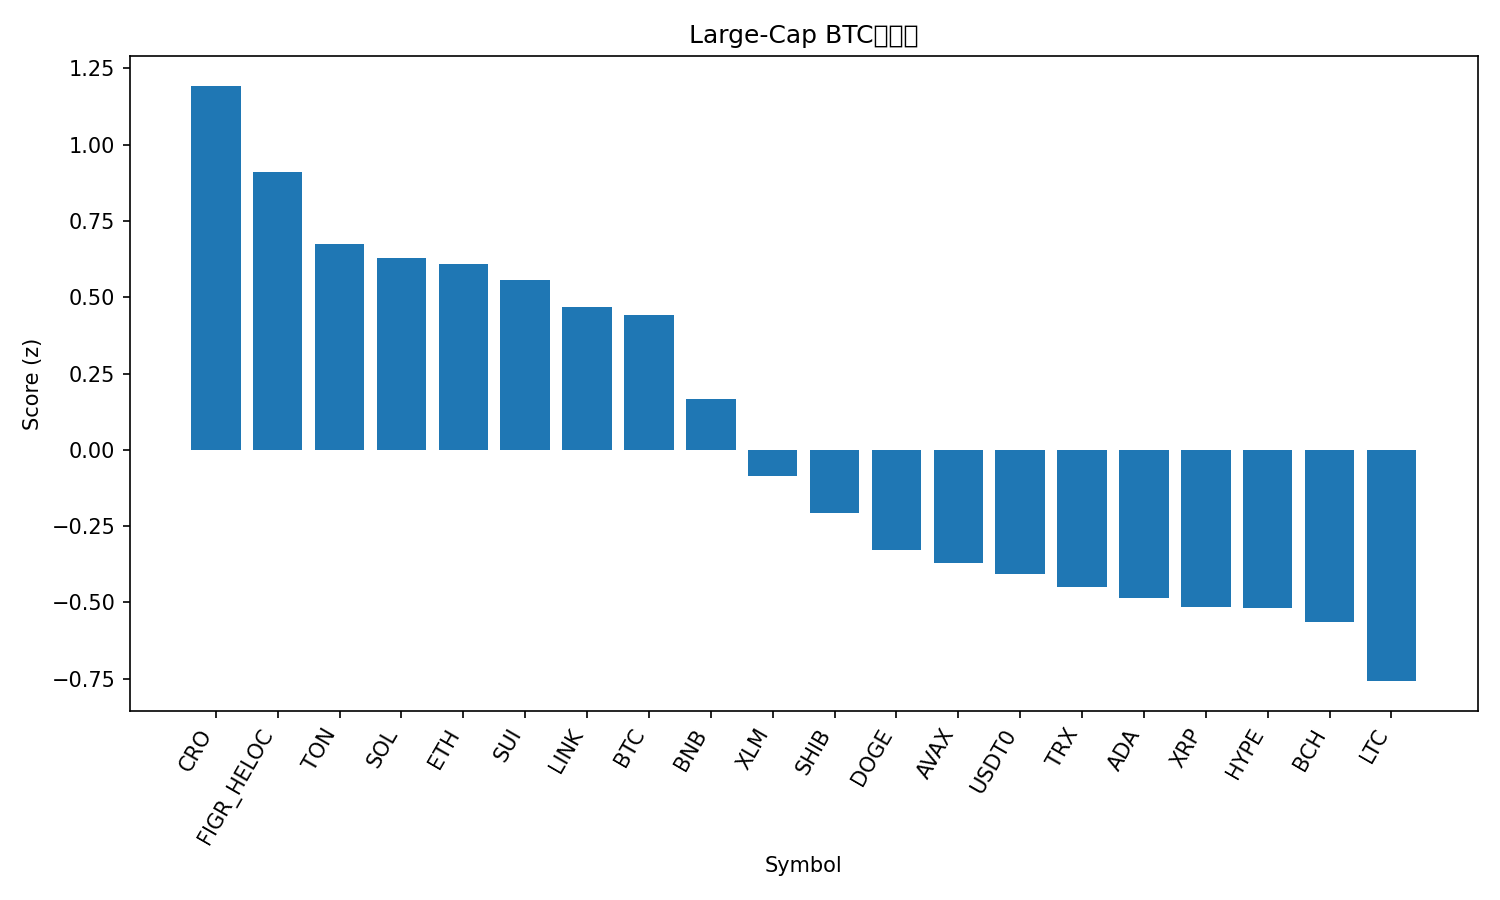

The table this chart was drawn from, first rows:
rank, name, symbol, price_btc, price_usd, pct_1h_btc, pct_24h_btc, pct_7d_btc, market_cap_rank, market_cap_usd, volume_usd, score
1, Cronos, CRO, 1.7e-06, 0.2078, 0.6261, -3.113, -0.02413, 32, 7239770860, 39255234, 1.193
2, Figure Heloc, FIGR_HELOC, 8.45e-06, 1.031, 0.01896, 3.474, -7.41, 17, 13235060044, 5389755, 0.9112
3, Toncoin, TON, 2.31e-05, 2.82, 0.3284, -1.16, -6.5, 33, 7098094525, 120458318, 0.6752
4, Solana, SOL, 0.001863, 227.2, 0.2532, -1.911, 1.185, 6, 123888391572, 4918701384, 0.6292
5, Ethereum, ETH, 0.03667, 4473, 0.1147, -0.5049, 0.2887, 2, 539933177775, 21784587609, 0.6081
6, Sui, SUI, 2.907e-05, 3.55, 0.1308, -0.6664, 0.06015, 19, 12852202548, 804059459, 0.5561
7, Chainlink, LINK, 0.0001806, 22.04, 0.3072, -2.13, -5.126, 15, 14936136983, 671746736, 0.4672
8, Bitcoin, BTC, 1.0, 121965, 0.0, 0.0, 0.0, 1, 2431180207319, 37780308456, 0.4425
9, BNB, BNB, 0.009408, 1148, -0.05307, -1.545, 6.298, 5, 159681297585, 2954928375, 0.1658
10, Stellar, XLM, 3.21e-06, 0.3914, 0.1148, -3.079, -2.178, 21, 12516902407, 197651885, -0.0858
11, Shiba Inu, SHIB, 1.01223e-10, 1.235e-05, 0.01895, -1.973, -5.84, 31, 7274927604, 154424582, -0.207
12, Dogecoin, DOGE, 2.05e-06, 0.2496, 0.037, -3.364, -2.246, 9, 37750201844, 1976249951, -0.3286
13, Avalanche, AVAX, 0.0002465, 30.07, 0.07528, -3.401, -5.553, 20, 12695574065, 731109548, -0.3702
14, USDT0, USDT0, 8.2e-06, 1.0, -0.2094, 0.3459, -10.27, 34, 6697357032, 344716228, -0.4066
15, TRON, TRX, 2.79e-06, 0.34, -0.1792, -0.2871, -9.658, 10, 32189022783, 474526970, -0.4495
16, Cardano, ADA, 6.87e-06, 0.8382, -0.01749, -3.219, -3.828, 11, 30630452175, 1238763003, -0.4857
17, XRP, XRP, 2.417e-05, 2.95, -0.08706, -2.412, -5.152, 3, 176590317246, 3953416340, -0.5166
18, Hyperliquid, HYPE, 0.0003975, 48.5, -0.103, -2.309, -4.465, 18, 13142797940, 347068109, -0.517
19, Bitcoin Cash, BCH, 0.004835, 589.9, -0.1803, -2.039, -2.368, 23, 11741994969, 235669609, -0.5651
20, Litecoin, LTC, 0.0009747, 118.9, -0.3285, -2.049, 1.98, 26, 9081572988, 528481765, -0.7578
21, Hedera, HBAR, 1.77e-06, 0.2163, -0.1388, -3.514, -8.772, 25, 9173618724, 192812907, -1.019
